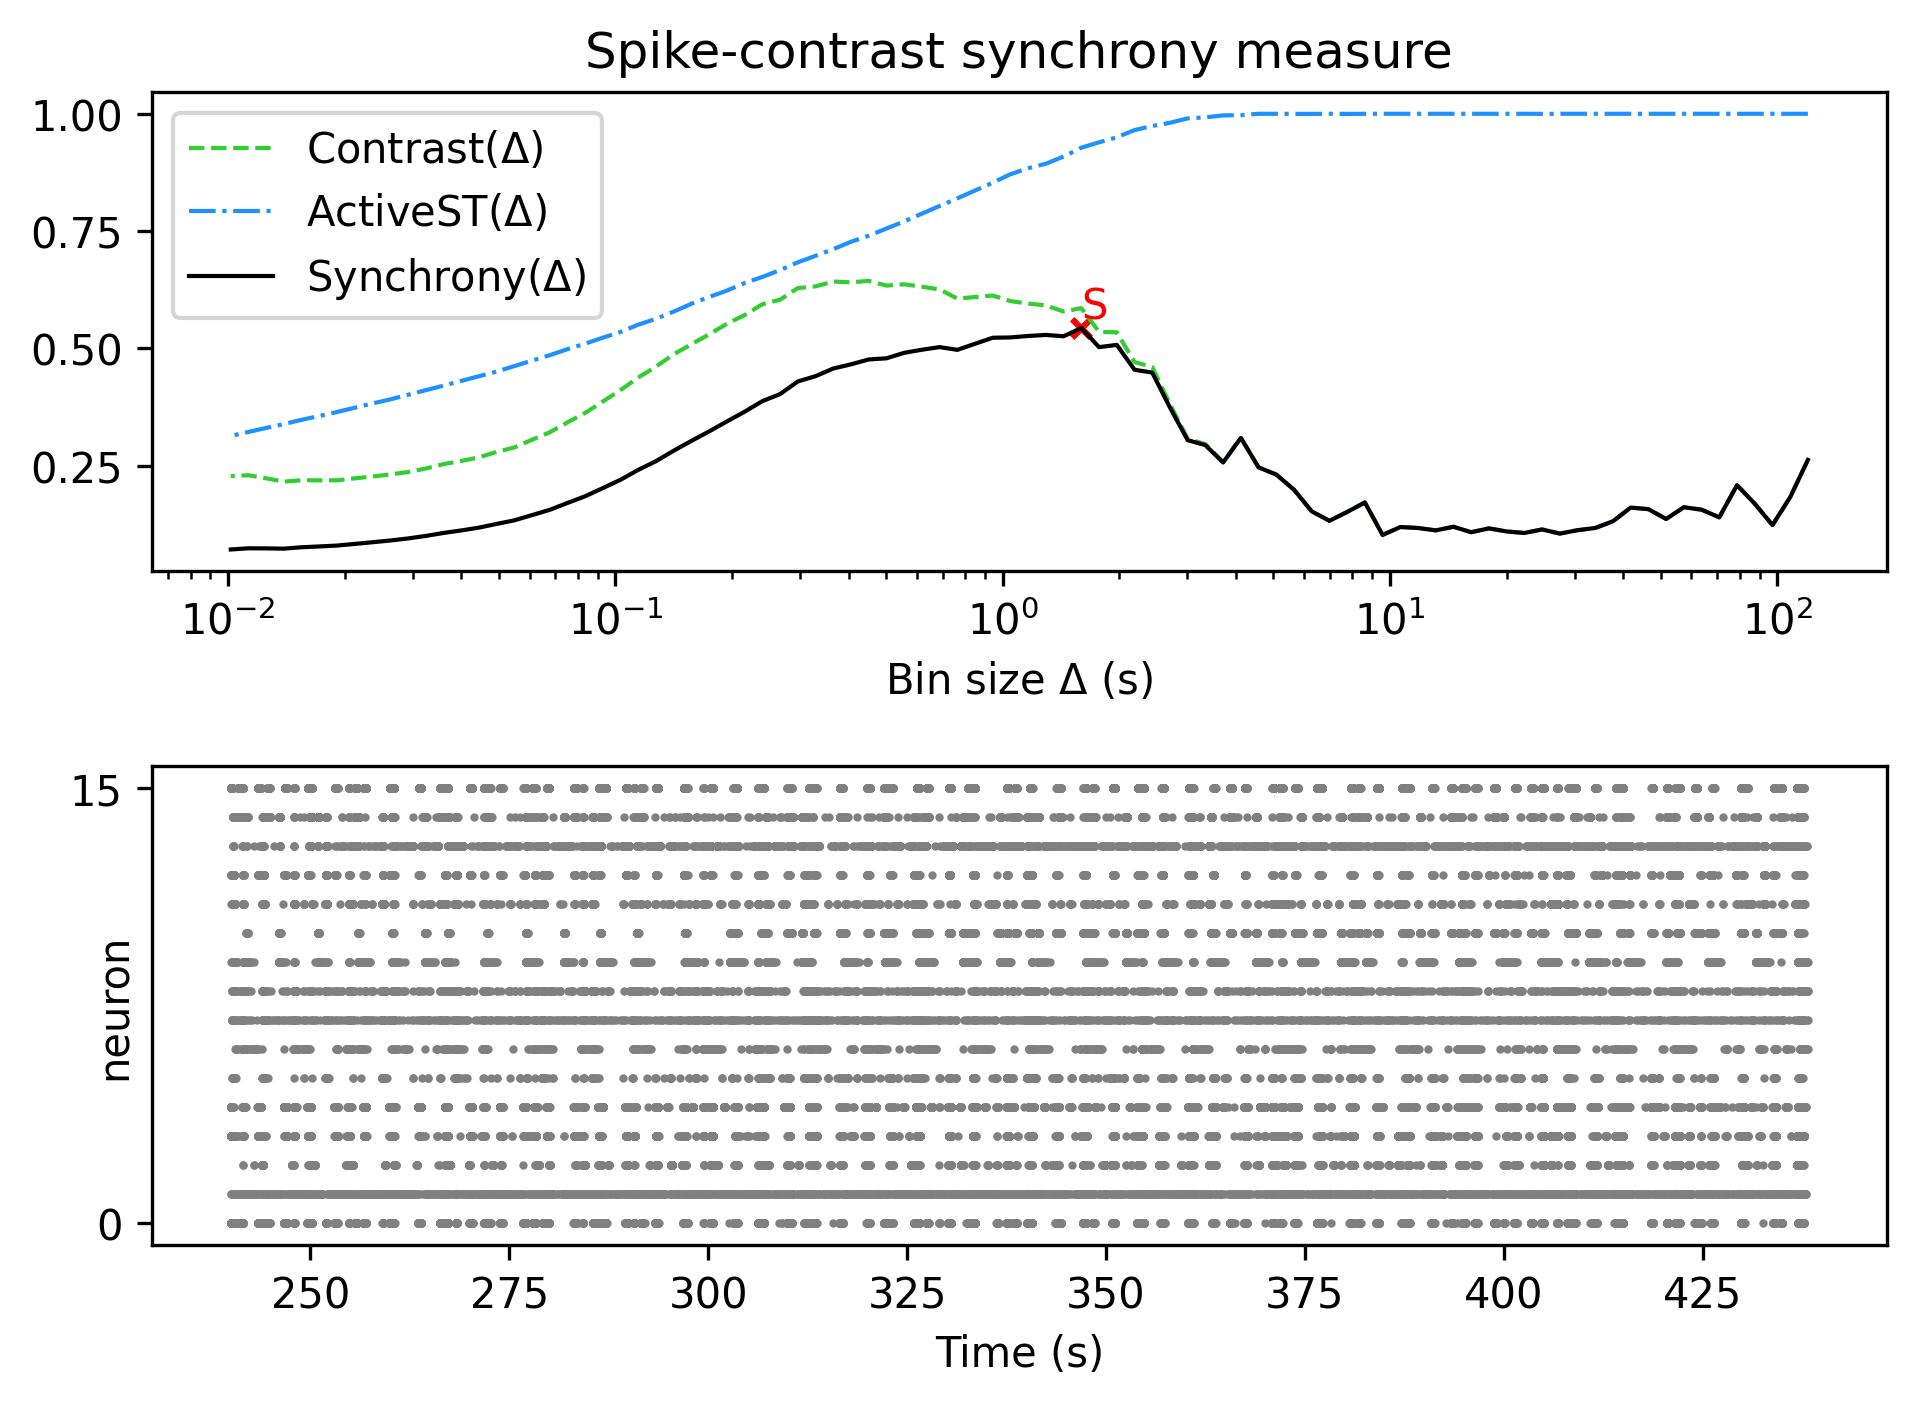

Data behind this chart, as committed beside it:
, Spike-contrast (120.0 s), Spike-contrast (108.0 s), Spike-contrast (97.2 s), Spike-contrast (87.48 s), Spike-contrast (78.732 s), Spike-contrast (70.859 s), Spike-contrast (63.773 s), Spike-contrast (57.396 s), Spike-contrast (51.656 s), Spike-contrast (46.49 s), Spike-contrast (41.841 s), Spike-contrast (37.657 s), Spike-contrast (33.892 s), Spike-contrast (30.502 s), Spike-contrast (27.452 s), Spike-contrast (24.707 s), Spike-contrast (22.236 s), Spike-contrast (20.013 s), Spike-contrast (18.011 s), Spike-contrast (16.21 s), Spike-contrast (14.589 s), Spike-contrast (13.13 s), Spike-contrast (11.817 s)
0, 0.2623, 0.1827, 0.1234, 0.1691, 0.2085, 0.1399, 0.1562, 0.1614, 0.1363, 0.1573, 0.1607, 0.1316, 0.1171, 0.1124, 0.1053, 0.1141, 0.1066, 0.1098, 0.1164, 0.1082, 0.1198, 0.1121, 0.1172
